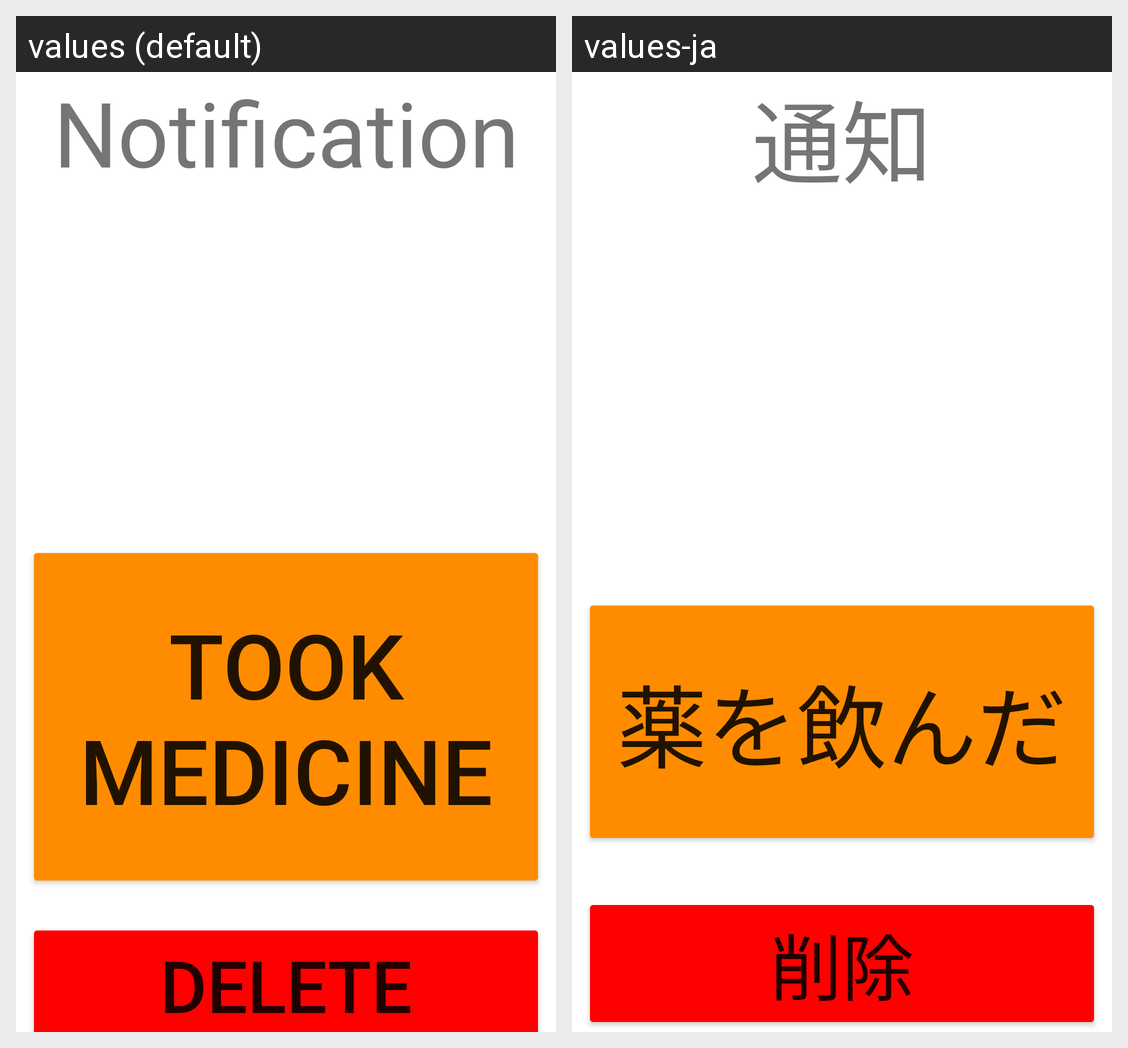

For this localized Android screen grid, give each drawn string resource with its value in every locale shown.
Android screen res/layout/fragment_alarm_detail.xml rendered under 2 locales, left to right: values (default), values-ja. Device: Nexus 5 (rendered at 1080×1920; each locale shown at half size, 540×960, under a caption strip naming it); theme Theme.QRCodeRealmTest2.
Strings drawn on this screen, with the default value and each locale's value (text and hints the layout hard-codes, and strings that could not be matched under every locale, appear in the picture but are not listed):

check_button_text
  values: Took Medicine
  values-ja: 薬を飲んだ

alarm_setting_button
  values: Notification
  values-ja: 通知

delete_button_text
  values: Delete
  values-ja: 削除
